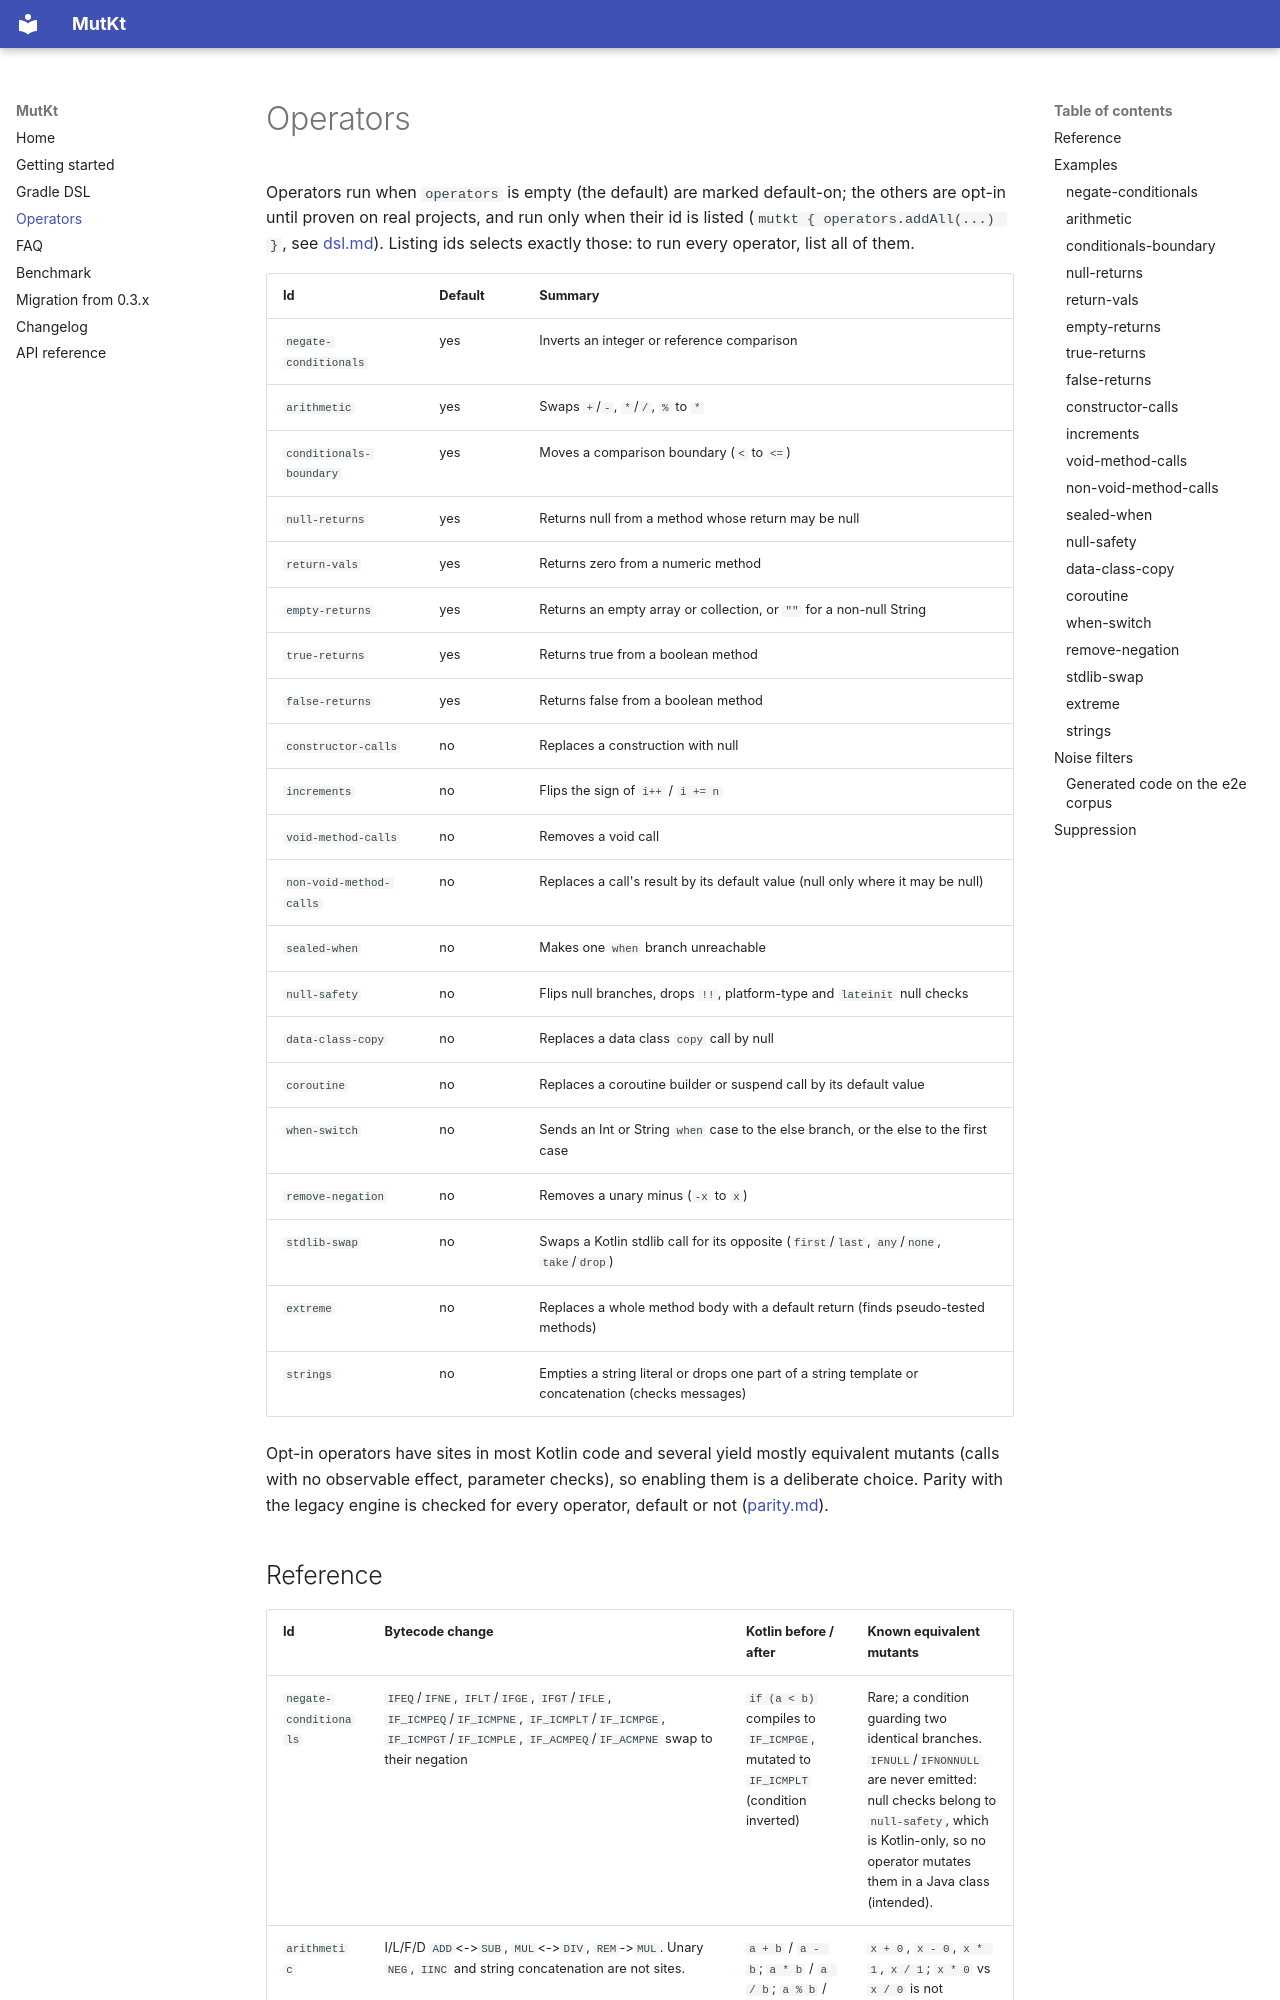

repository: rodrigotimoteo/mutkt · page: operators/index.html · generator: mkdocs

# Operators

Operators run when `operators` is empty (the default) are marked default-on; the others are opt-in until proven on real projects, and run only when their id is listed (`mutkt { operators.addAll(...) }`, see [dsl.md](dsl.md)). Listing ids selects exactly those: to run every operator, list all of them.

| Id | Default | Summary |
|---|---|---|
| `negate-conditionals` | yes | Inverts an integer or reference comparison |
| `arithmetic` | yes | Swaps `+`/`-`, `*`/`/`, `%` to `*` |
| `conditionals-boundary` | yes | Moves a comparison boundary (`<` to `<=`) |
| `null-returns` | yes | Returns null from a method whose return may be null |
| `return-vals` | yes | Returns zero from a numeric method |
| `empty-returns` | yes | Returns an empty array or collection, or `""` for a non-null String |
| `true-returns` | yes | Returns true from a boolean method |
| `false-returns` | yes | Returns false from a boolean method |
| `constructor-calls` | no | Replaces a construction with null |
| `increments` | no | Flips the sign of `i++` / `i += n` |
| `void-method-calls` | no | Removes a void call |
| `non-void-method-calls` | no | Replaces a call's result by its default value (null only where it may be null) |
| `sealed-when` | no | Makes one `when` branch unreachable |
| `null-safety` | no | Flips null branches, drops `!!`, platform-type and `lateinit` null checks |
| `data-class-copy` | no | Replaces a data class `copy` call by null |
| `coroutine` | no | Replaces a coroutine builder or suspend call by its default value |
| `when-switch` | no | Sends an Int or String `when` case to the else branch, or the else to the first case |
| `remove-negation` | no | Removes a unary minus (`-x` to `x`) |
| `stdlib-swap` | no | Swaps a Kotlin stdlib call for its opposite (`first`/`last`, `any`/`none`, `take`/`drop`) |
| `extreme` | no | Replaces a whole method body with a default return (finds pseudo-tested methods) |
| `strings` | no | Empties a string literal or drops one part of a string template or concatenation (checks messages) |

Opt-in operators have sites in most Kotlin code and several yield mostly equivalent mutants (calls with no observable effect, parameter checks), so enabling them is a deliberate choice. Parity with the legacy engine is checked for every operator, default or not ([parity.md](https://github.com/rodrigotimoteo/mutkt/blob/master/docs/parity.md)).
